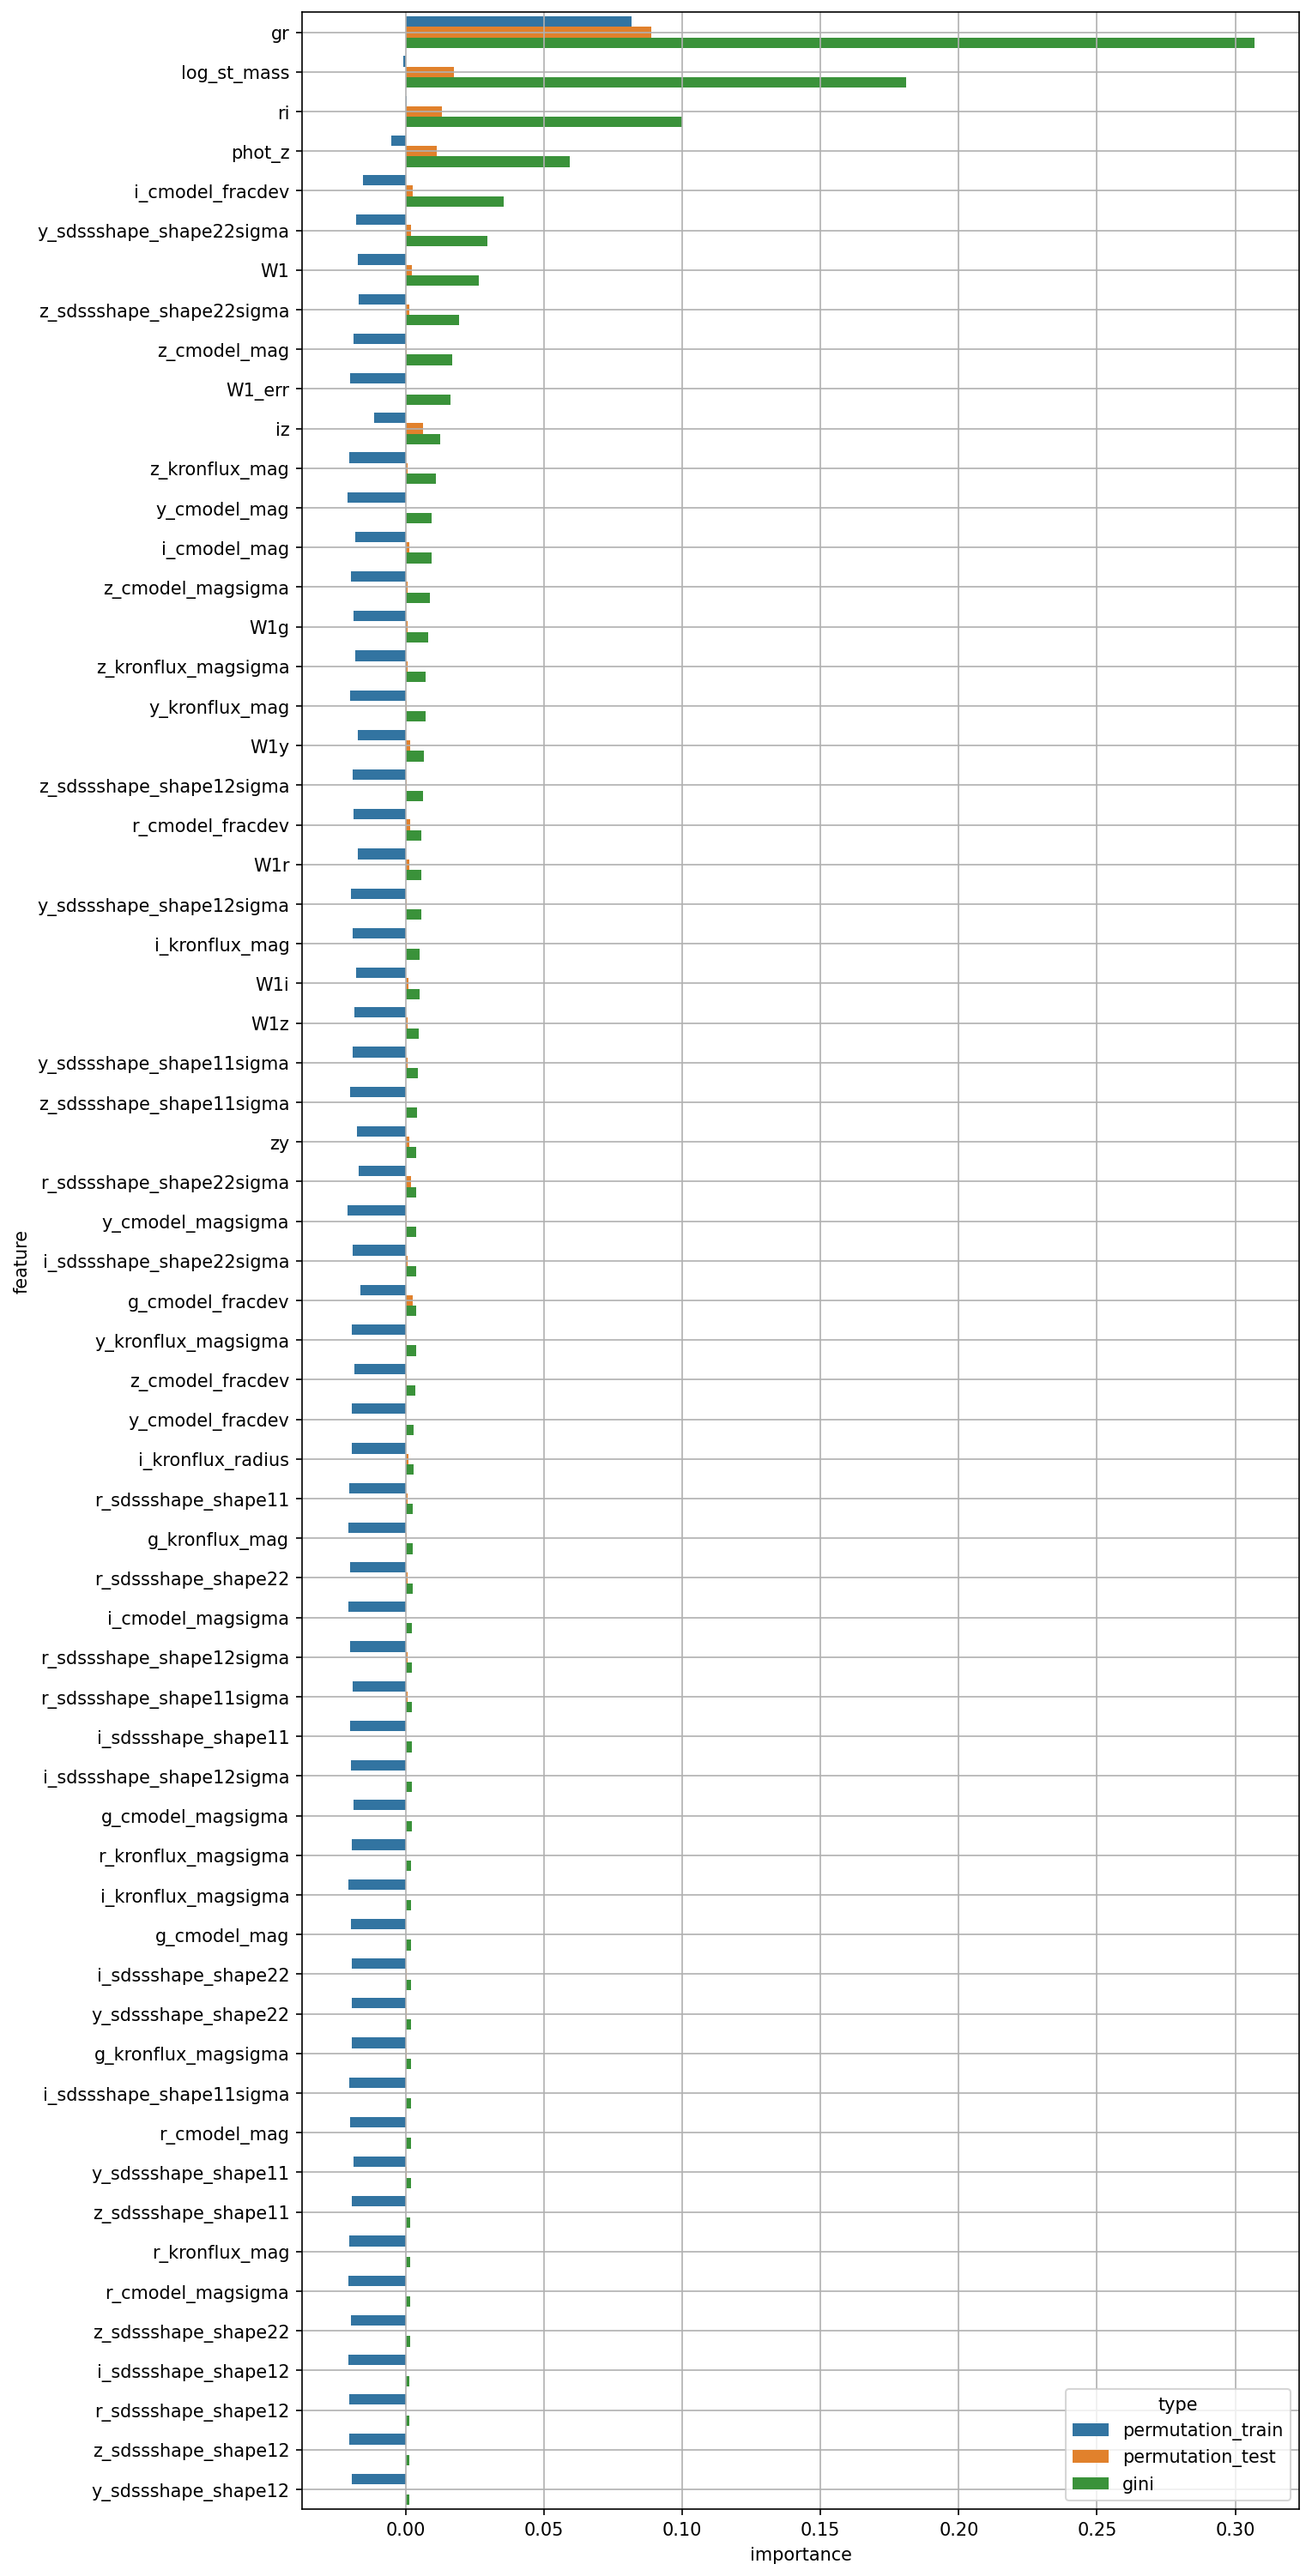

The file beside this chart, header and first rows:
feature, permutation_train, permutation_test, gini
W1, -0.01747, 0.002191, 0.02644
W1_err, -0.02003, 9.104601548992619e-05, 0.0163
g_cmodel_mag, -0.01987, 0.0001834, 0.002028
r_cmodel_mag, -0.02017, 8.434326508499623e-05, 0.001818
i_cmodel_mag, -0.01819, 0.001352, 0.009368
z_cmodel_mag, -0.01891, 0.0004187, 0.01689
y_cmodel_mag, -0.02104, 0.0001252, 0.009374
g_cmodel_magsigma, -0.01897, 0.0002155, 0.002141
r_cmodel_magsigma, -0.02072, 6.526656946803655e-05, 0.001643
i_cmodel_magsigma, -0.0208, 0.0001005, 0.002338
z_cmodel_magsigma, -0.01975, 0.0005618, 0.008904
y_cmodel_magsigma, -0.02111, 0.0002511, 0.003837
g_cmodel_fracdev, -0.01652, 0.002457, 0.003726
r_cmodel_fracdev, -0.01884, 0.00146, 0.005593
i_cmodel_fracdev, -0.01554, 0.002494, 0.03541
z_cmodel_fracdev, -0.01841, 0.0003826, 0.00353
y_cmodel_fracdev, -0.01956, 0.00013, 0.002934
g_kronflux_mag, -0.02061, 0.0002848, 0.002661
r_kronflux_mag, -0.02052, 7.850314890378574e-05, 0.001648
i_kronflux_mag, -0.0192, 0.0003464, 0.004973
z_kronflux_mag, -0.02035, 0.00054, 0.01092
y_kronflux_mag, -0.02006, 0.0003955, 0.007078
g_kronflux_magsigma, -0.01934, 0.0002596, 0.001904
r_kronflux_magsigma, -0.01959, 0.0002101, 0.002067
i_kronflux_magsigma, -0.02064, 9.669510702237094e-05, 0.002048
z_kronflux_magsigma, -0.0183, 0.0006842, 0.007167
y_kronflux_magsigma, -0.01936, 0.0003227, 0.003697
i_kronflux_radius, -0.01943, 0.0008531, 0.002919
r_sdssshape_shape11, -0.02035, 0.0005974, 0.002682
i_sdssshape_shape11, -0.01996, 0.0001922, 0.002187
z_sdssshape_shape11, -0.01949, 0.0001099, 0.001654
y_sdssshape_shape11, -0.0188, 0.0003678, 0.001781
r_sdssshape_shape12, -0.0203, 1.701941372433957e-05, 0.001409
i_sdssshape_shape12, -0.02066, 6.471284017139922e-05, 0.00141
z_sdssshape_shape12, -0.02054, 5.279647036404711e-05, 0.001354
y_sdssshape_shape12, -0.01959, 2.96607570630103e-05, 0.001271
r_sdssshape_shape22, -0.02001, 0.0005558, 0.002494
i_sdssshape_shape22, -0.01949, 0.0002172, 0.001966
z_sdssshape_shape22, -0.01977, 0.0001793, 0.001588
y_sdssshape_shape22, -0.01939, 0.0002917, 0.00191
r_sdssshape_shape11sigma, -0.0191, 0.0007278, 0.002311
i_sdssshape_shape11sigma, -0.02027, 0.0001541, 0.00183
z_sdssshape_shape11sigma, -0.02009, 0.000107, 0.004198
y_sdssshape_shape11sigma, -0.01912, 0.0005364, 0.004546
r_sdssshape_shape12sigma, -0.02006, 0.0005679, 0.002315
i_sdssshape_shape12sigma, -0.01965, 0.0001426, 0.002176
z_sdssshape_shape12sigma, -0.01932, 0.0002868, 0.006131
y_sdssshape_shape12sigma, -0.01995, 0.0004886, 0.005531
r_sdssshape_shape22sigma, -0.01709, 0.001832, 0.003857
i_sdssshape_shape22sigma, -0.01931, 0.0006291, 0.003757
z_sdssshape_shape22sigma, -0.01686, 0.001241, 0.01917
y_sdssshape_shape22sigma, -0.01788, 0.001811, 0.02967
gr, 0.08157, 0.08895, 0.3068
ri, 0.0002197, 0.01324, 0.09993
iz, -0.01154, 0.00628, 0.01243
zy, -0.01764, 0.00131, 0.003898
W1g, -0.01883, 0.0007528, 0.008245
W1r, -0.01723, 0.001457, 0.005559
W1i, -0.01793, 0.0009976, 0.004964
W1z, -0.01859, 0.0007367, 0.004563
... 3 more rows
